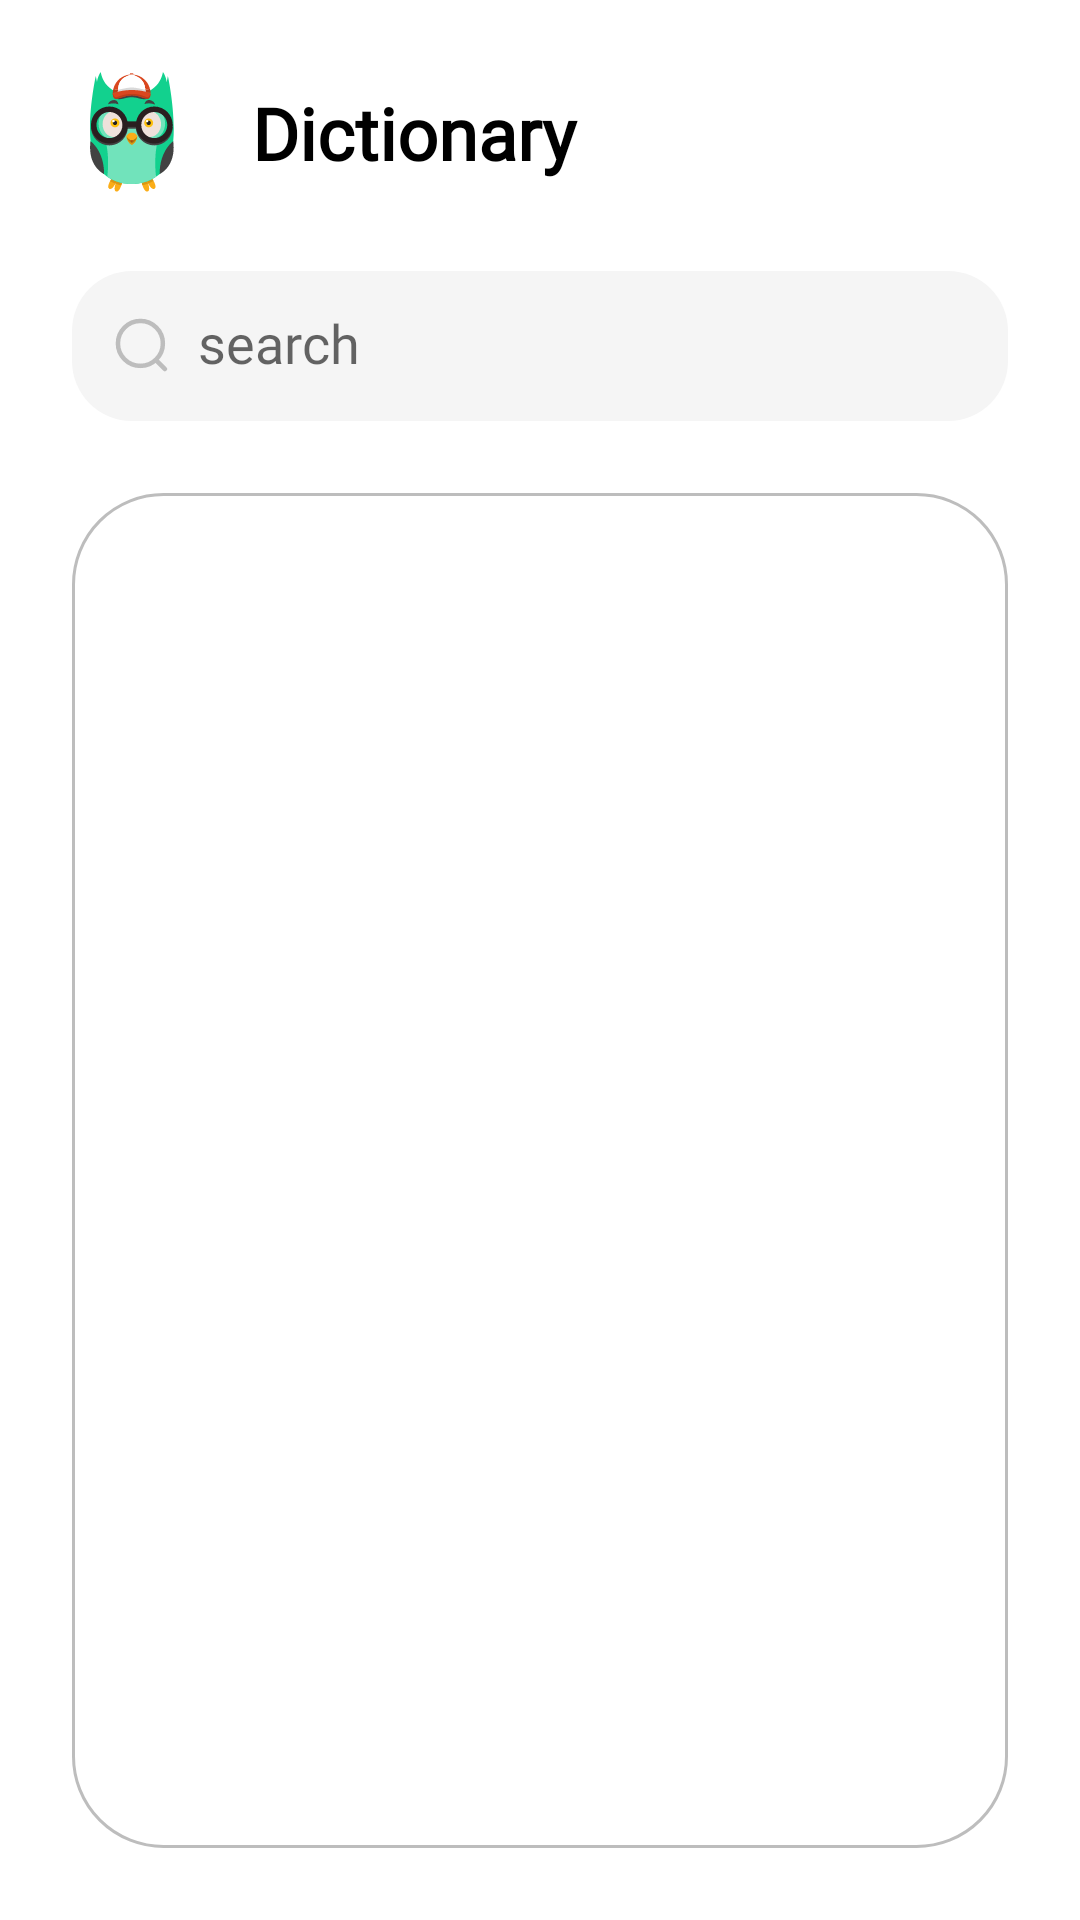

The Android layout XML behind this screen, and the referenced resources:
<!-- AndroidManifest.xml: application theme Theme.ELingo -->
<!-- res/layout/screen_dictionary.xml -->
<?xml version="1.0" encoding="utf-8"?>
<androidx.constraintlayout.widget.ConstraintLayout xmlns:android="http://schemas.android.com/apk/res/android"
    xmlns:tools="http://schemas.android.com/tools"
    xmlns:app="http://schemas.android.com/apk/res-auto"
    android:layout_width="match_parent"
    android:layout_height="match_parent"
    android:background="@color/white"
    android:padding="24dp">


    <ImageView
        android:id="@+id/imageView"
        android:layout_width="40dp"
        android:layout_height="40dp"
        android:src="@drawable/ic_qush"
        app:layout_constraintStart_toStartOf="parent"
        app:layout_constraintTop_toTopOf="parent" />


    <TextView
        android:id="@+id/textView2"
        android:layout_width="0dp"
        android:layout_height="wrap_content"
        android:text="@string/dictionary"
        android:fontFamily="@font/nunito_medium"
        android:textColor="@color/black"
        android:textSize="24sp"
        android:textStyle="bold"
        android:layout_marginStart="20dp"
        app:layout_constraintBottom_toBottomOf="@+id/imageView"
        app:layout_constraintEnd_toEndOf="parent"
        app:layout_constraintStart_toEndOf="@+id/imageView"
        app:layout_constraintTop_toTopOf="@+id/imageView" />


    <EditText
        android:id="@+id/et_search"
        android:layout_width="match_parent"
        android:layout_height="50dp"
        android:layout_marginTop="30dp"
        android:background="@drawable/btn_search_gray"
        android:padding="14dp"
        android:fontFamily="@font/nunito_medium"
        android:drawableStart="@drawable/ic_search"
        android:drawablePadding="10dp"
        android:hint="search"
        app:endIconMode="clear_text"
        android:maxLines="1"
        android:maxLength="20"
        android:textColor="@color/gray"
        app:layout_constraintTop_toBottomOf="@+id/textView2" />

    <androidx.constraintlayout.utils.widget.ImageFilterView
        android:id="@+id/cancel_button"
        android:layout_width="25dp"
        android:layout_height="25dp"
        android:visibility="invisible"
        android:background="@drawable/ic_baseline_cancel_24"
        app:layout_constraintBottom_toBottomOf="@+id/et_search"
        app:layout_constraintEnd_toEndOf="@+id/et_search"
        app:layout_constraintTop_toTopOf="@+id/et_search"
        android:layout_marginEnd="10dp" />

    <androidx.recyclerview.widget.RecyclerView
        android:layout_width="match_parent"
        android:layout_height="0dp"
        android:layout_marginTop="24dp"
        android:paddingVertical="4dp"
        android:background="@drawable/recycler_bg"
        android:id="@+id/rv_dictionary"
        android:scrollbarSize="1dp"
        android:scrollbarThumbVertical="@drawable/recycler_bg_selected"
        android:scrollbarTrackVertical="@color/white"
        app:layout_constraintBottom_toBottomOf="parent"
        app:layoutManager="androidx.recyclerview.widget.LinearLayoutManager"
        tools:listitem="@layout/item_dictionary"
        app:layout_constraintEnd_toEndOf="@+id/et_search"
        app:layout_constraintStart_toStartOf="@+id/et_search"
        app:layout_constraintTop_toBottomOf="@+id/et_search" />

    <TextView
        android:id="@+id/placeHolder"
        android:layout_width="wrap_content"
        android:layout_height="wrap_content"
        android:drawableStart="@drawable/ic_baseline_warning_24"
        android:text="Word is not found"
        android:textColor="@color/black"
        android:textSize="18sp"
        android:textStyle="bold"
        android:visibility="gone"
        app:layout_constraintBottom_toBottomOf="@+id/rv_dictionary"
        app:layout_constraintEnd_toEndOf="@+id/rv_dictionary"
        app:layout_constraintStart_toStartOf="@+id/rv_dictionary"
        app:layout_constraintTop_toTopOf="@+id/rv_dictionary" />

</androidx.constraintlayout.widget.ConstraintLayout>
<!-- res/layout/item_dictionary.xml (included above) -->
<?xml version="1.0" encoding="utf-8"?>
<LinearLayout xmlns:android="http://schemas.android.com/apk/res/android"
    xmlns:tools="http://schemas.android.com/tools"
    xmlns:app="http://schemas.android.com/apk/res-auto"
    android:layout_width="match_parent"
    android:layout_height="wrap_content"
    android:orientation="vertical"
    tools:context=".MainActivity">


    <androidx.constraintlayout.widget.ConstraintLayout
        android:layout_width="match_parent"
        android:layout_height="match_parent"
        android:padding="16dp">

        <TextView
            android:id="@+id/item_title"
            android:layout_width="0dp"
            android:layout_height="wrap_content"
            tools:text="@string/wrong"
            android:fontFamily="@font/nunito_medium"
            android:textColor="@color/black"
            android:textSize="20sp"
            android:textStyle="bold"
            android:maxLines="1"
            android:ellipsize="end"
            app:layout_constraintEnd_toStartOf="@+id/imageView2"
            app:layout_constraintStart_toStartOf="parent"
            app:layout_constraintTop_toTopOf="parent" />

        <TextView
            android:id="@+id/item_description"
            android:layout_width="0dp"
            android:layout_height="wrap_content"
            android:text="@string/app_name"
            android:maxLines="2"
            android:ellipsize="end"
            android:fontFamily="@font/nunito_medium"
            android:layout_marginTop="8dp"
            android:textColor="@color/gray"
            android:textSize="16sp"
            app:layout_constraintEnd_toStartOf="@+id/imageView2"
            app:layout_constraintStart_toStartOf="parent"
            app:layout_constraintTop_toBottomOf="@+id/item_title" />


        <ImageView
            android:id="@+id/imageView2"
            android:layout_width="10dp"
            android:layout_height="0dp"
            android:src="@drawable/ic_next"
            app:layout_constraintBottom_toBottomOf="@+id/item_description"
            app:layout_constraintEnd_toEndOf="parent"
            app:layout_constraintTop_toTopOf="@+id/item_title" />

    </androidx.constraintlayout.widget.ConstraintLayout>


    <View
        android:layout_width="match_parent"
        android:layout_height="0.5dp"
        android:layout_marginHorizontal="50dp"
        android:background="@color/gray" />


</LinearLayout>
<!-- resources referenced by this layout -->
<resources>
  <color name="black">#FF000000</color>
  <color name="gray">#BDBDBD</color>
  <color name="white">#FFFFFFFF</color>
  <!-- drawable btn_search_gray (drawable) -->
  <?xml version="1.0" encoding="utf-8"?>
  <shape xmlns:android="http://schemas.android.com/apk/res/android"
      android:shape="rectangle">
      <solid android:color="@color/gray_light" />
  
      <corners android:radius="20dp" />
  </shape>
  <!-- drawable ic_baseline_cancel_24 (drawable) -->
  <vector android:height="24dp"
      android:tint="#989898"
      android:viewportHeight="24"
      android:viewportWidth="24"
      android:width="24dp"
      xmlns:android="http://schemas.android.com/apk/res/android">
      <path
          android:fillColor="@android:color/white"
          android:pathData="M12,2C6.47,2 2,6.47 2,12s4.47,10 10,10 10,-4.47 10,-10S17.53,2 12,2zM17,15.59L15.59,17 12,13.41 8.41,17 7,15.59 10.59,12 7,8.41 8.41,7 12,10.59 15.59,7 17,8.41 13.41,12 17,15.59z" />
  </vector>
  <!-- drawable ic_next (drawable) -->
  <vector xmlns:android="http://schemas.android.com/apk/res/android"
      android:width="10dp"
      android:height="16dp"
      android:viewportWidth="10"
      android:viewportHeight="16">
      <path
          android:pathData="M0.97,15.53C0.703,15.264 0.679,14.847 0.897,14.554L0.97,14.47L7.439,8L0.97,1.53C0.703,1.264 0.679,0.847 0.897,0.554L0.97,0.47C1.236,0.203 1.653,0.179 1.946,0.397L2.03,0.47L9.03,7.47C9.297,7.736 9.321,8.153 9.103,8.446L9.03,8.53L2.03,15.53C1.737,15.823 1.263,15.823 0.97,15.53Z"
          android:fillColor="#616161" />
  </vector>
  <!-- drawable recycler_bg (drawable) -->
  <?xml version="1.0" encoding="utf-8"?>
  <shape xmlns:android="http://schemas.android.com/apk/res/android"
      android:shape="rectangle">
      <solid android:color="@color/white" />
  
      <stroke
          android:width="1dip"
          android:color="@color/gray" />
      <corners android:radius="30dp" />
  </shape>
  <!-- drawable recycler_bg_selected (drawable) -->
  <?xml version="1.0" encoding="utf-8"?>
  <shape xmlns:android="http://schemas.android.com/apk/res/android"
      android:shape="rectangle">
      <solid android:color="@color/white" />
  
      <stroke
          android:width="2dip"
          android:color="@color/green" />
      <corners android:radius="30dp" />
  </shape>
  <string name="app_name">STEMUp</string>
  <string name="dictionary">Dictionary</string>
  <string name="wrong">Wrong</string>
  <style name="Theme.ELingo" parent="Theme.MaterialComponents.DayNight.NoActionBar">
          
          <item name="colorPrimary">@color/purple_500</item>
          <item name="colorPrimaryVariant">@color/purple_700</item>
          <item name="colorOnPrimary">@color/white</item>
          
          <item name="fontFamily">@font/nunito_medium</item>
          <item name="colorSecondary">@color/teal_200</item>
          <item name="colorSecondaryVariant">@color/teal_700</item>
          <item name="colorOnSecondary">@color/black</item>
          
          <item name="android:statusBarColor">@color/green</item>
          
      </style>
  <color name="gray_light">#F5F5F5</color>
  <color name="green">#12D18E</color>
  <color name="purple_500">#FF6200EE</color>
  <color name="purple_700">#FF3700B3</color>
  <color name="teal_200">#12D18E</color>
  <color name="teal_700">#FF018786</color>
</resources>
